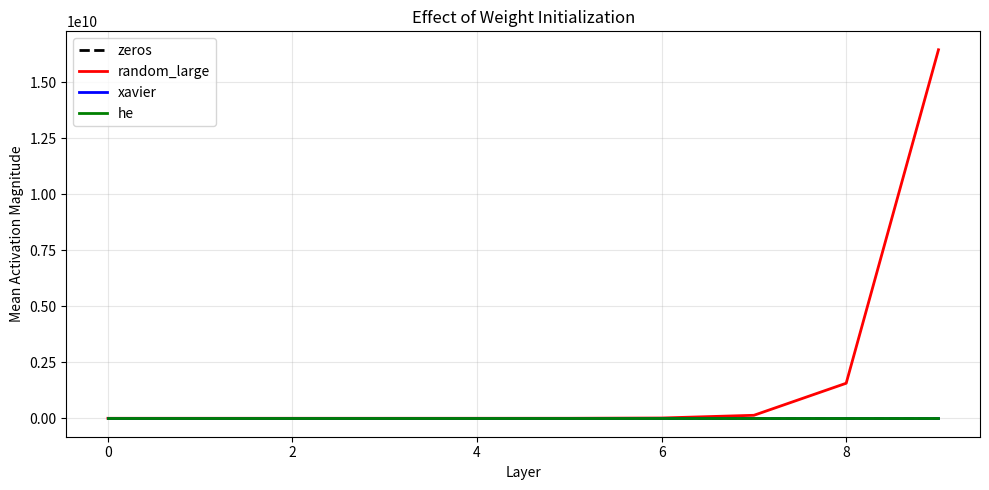

This chart was generated by the following Python code:
import numpy as np
import matplotlib.pyplot as plt

def simulate_forward(init_type, n_layers=10, n_neurons=256, input_dim=256):
    x = np.random.randn(1, input_dim)
    activations = []
    for i in range(n_layers):
        if init_type == 'zeros':
            W = np.zeros((n_neurons, n_neurons if i > 0 else input_dim))
        elif init_type == 'constant':
            W = np.ones((n_neurons, n_neurons if i > 0 else input_dim)) * 0.01
        elif init_type == 'random_large':
            W = np.random.randn(n_neurons, n_neurons if i > 0 else input_dim) * 1.0
        elif init_type == 'xavier':
            fan = n_neurons if i > 0 else input_dim
            W = np.random.randn(n_neurons, fan) * np.sqrt(2.0 / (fan + n_neurons))
        elif init_type == 'he':
            fan = n_neurons if i > 0 else input_dim
            W = np.random.randn(n_neurons, fan) * np.sqrt(2.0 / fan)
        x = np.maximum(0, x @ W.T)  # ReLU
        activations.append(np.mean(np.abs(x)))
    return activations

np.random.seed(42)
fig, ax = plt.subplots(figsize=(10, 5))
for init, style in [('zeros', 'k--'), ('random_large', 'r-'), ('xavier', 'b-'), ('he', 'g-')]:
    acts = simulate_forward(init)
    ax.plot(acts, style, linewidth=2, label=init)
ax.set_xlabel('Layer')
ax.set_ylabel('Mean Activation Magnitude')
ax.set_title('Effect of Weight Initialization')
ax.legend()
ax.grid(True, alpha=0.3)
plt.tight_layout()
plt.show()
